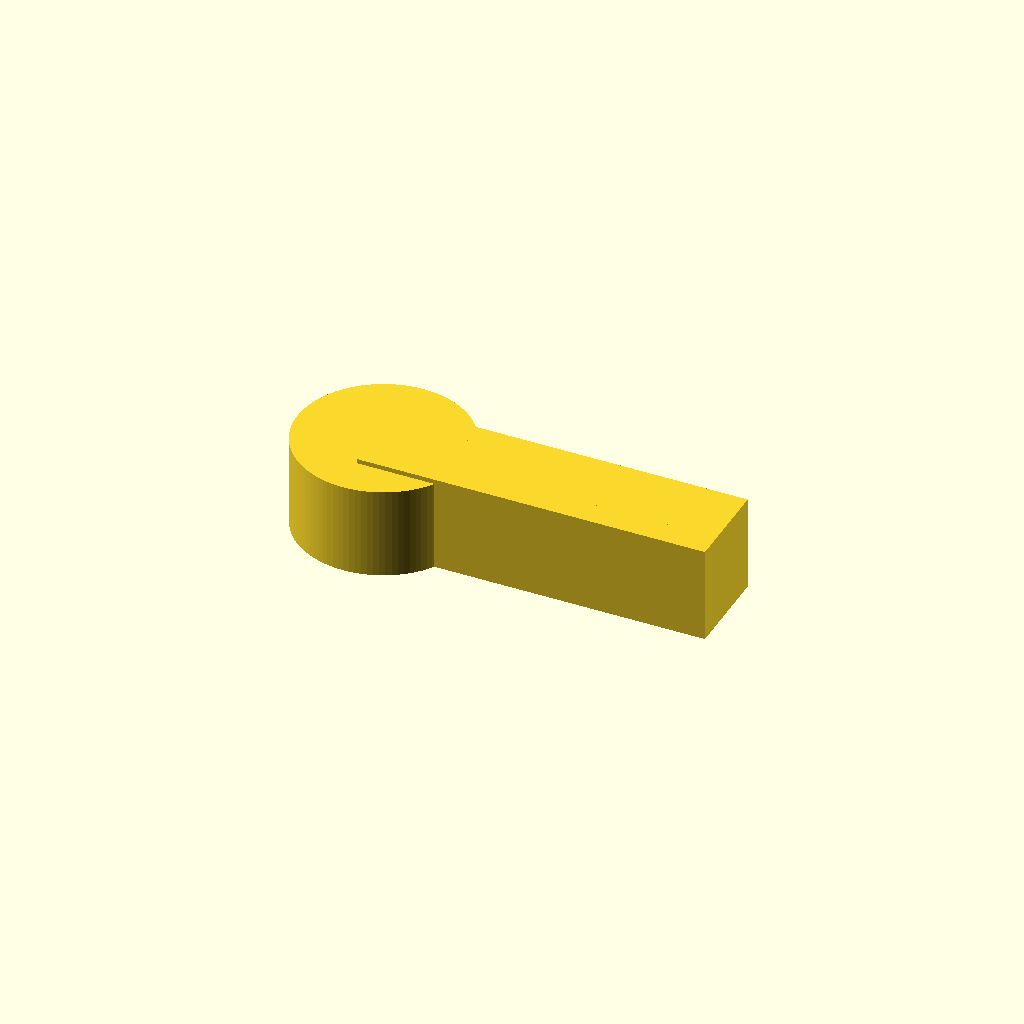
Cell 1: rendered with the file's own defaults.
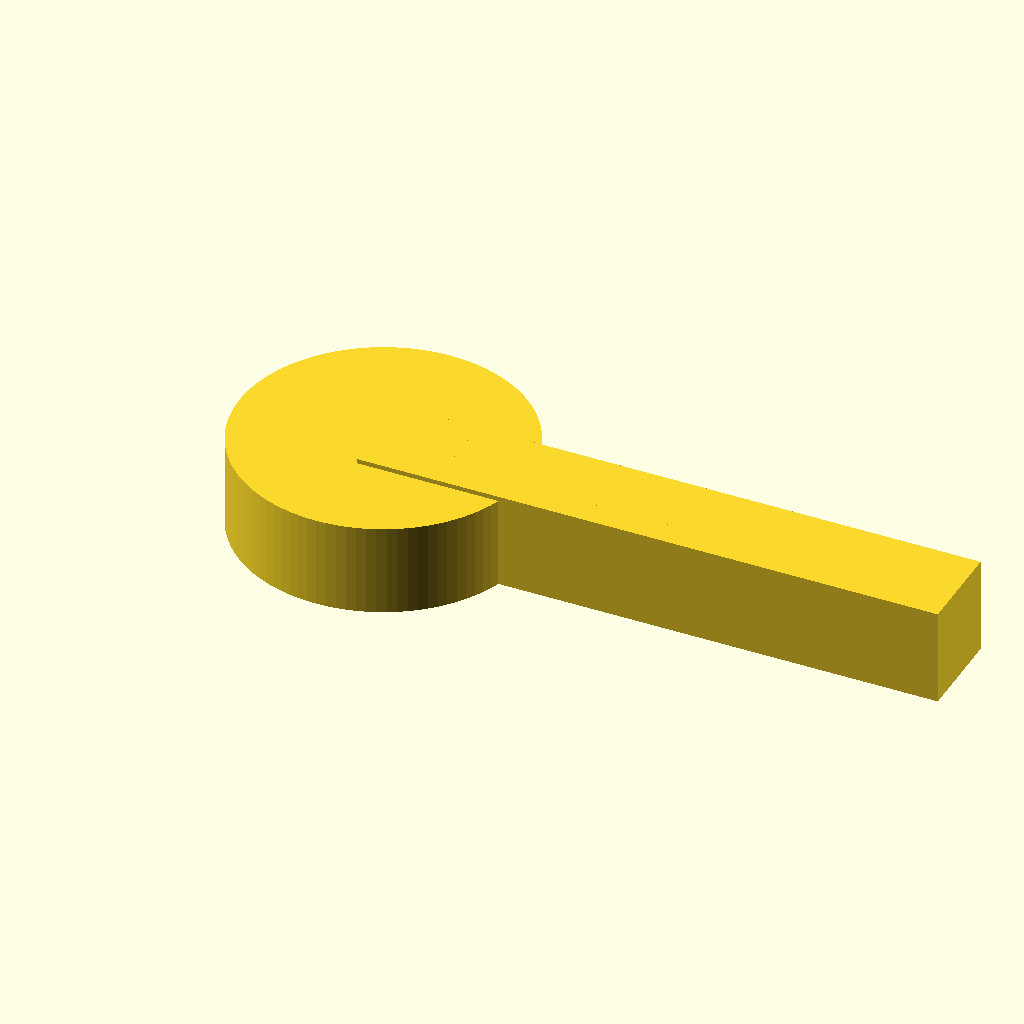
Cell 2 — rod_id set to 25.4, the other parameters unchanged.
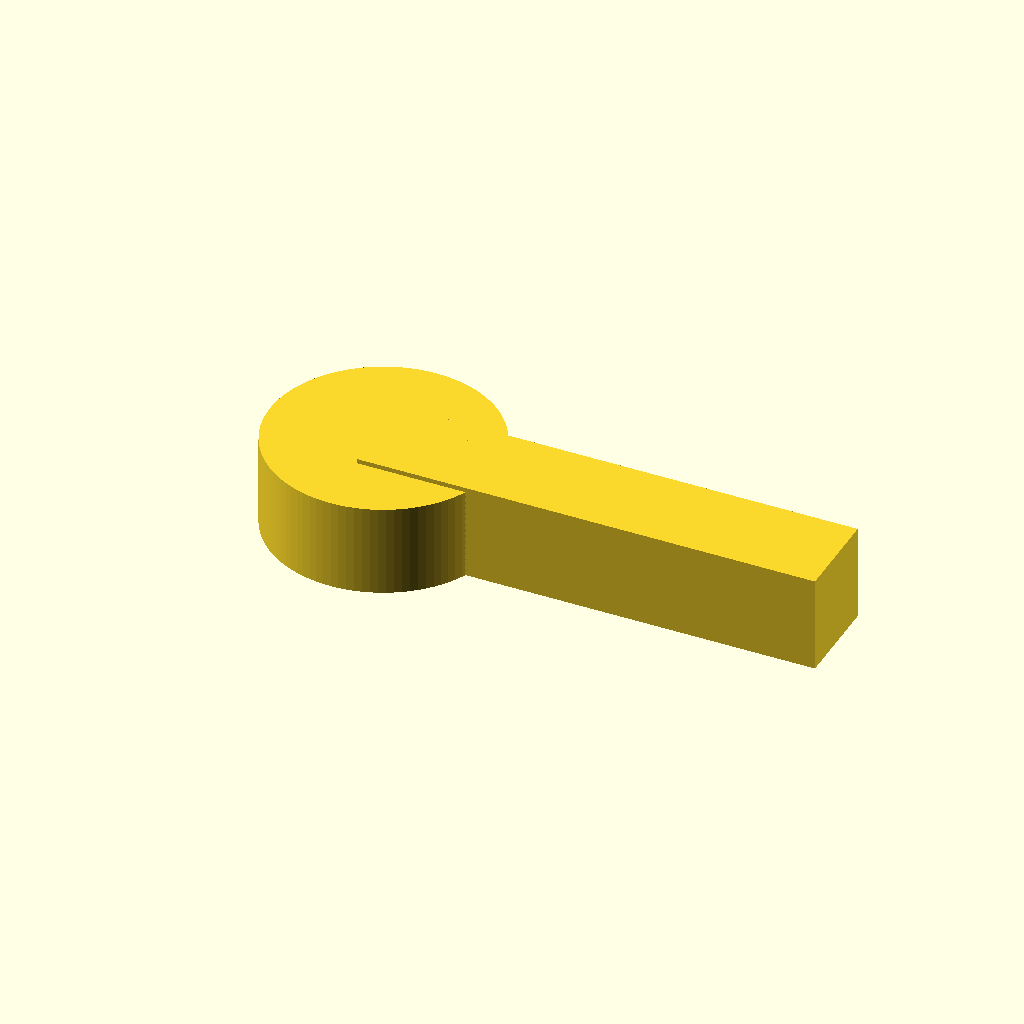
Cell 3 — rod_wall set to 6, the other parameters unchanged.
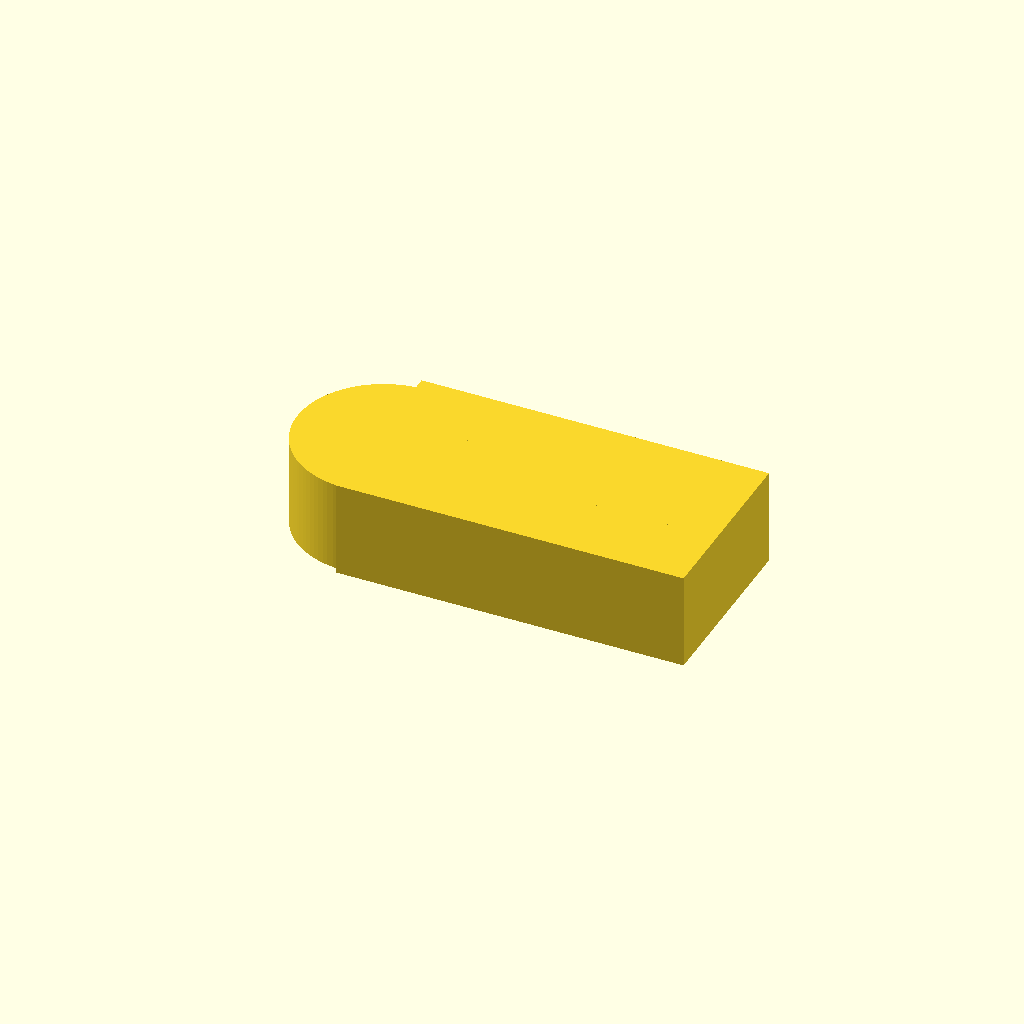
Cell 4 — ring_open set to 20, the other parameters unchanged.
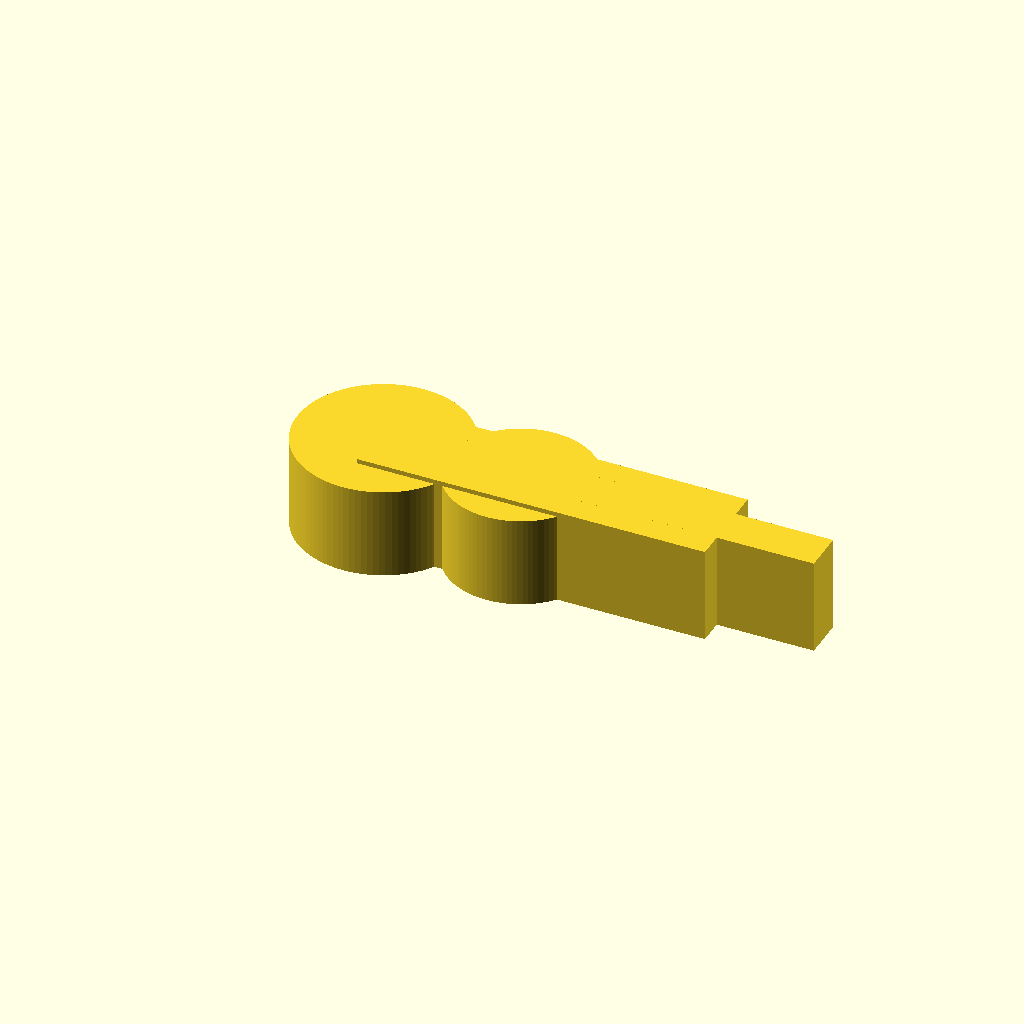
Cell 5: the same model with tubing_id = 12.
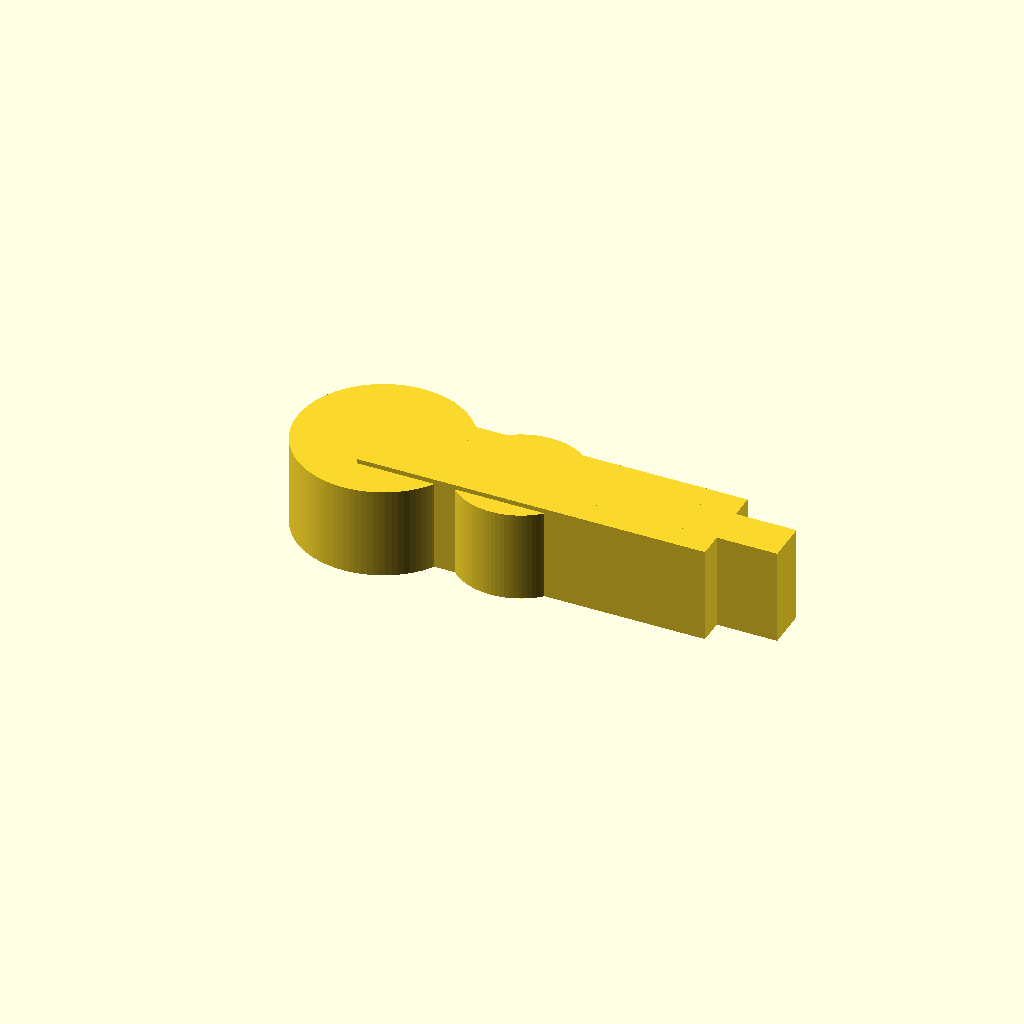
Cell 6 — tubing_wall set to 4, the other parameters unchanged.
One fixed orthographic camera (rotation 55°, 0°, 25°; colour scheme Cornfield) for every cell.
Source of the model, bench/results/gpu-v6-g5/code/scadcoder-v6/rod_tubing_clip_s7_a1.scad:
// Snap-on clip that holds a piece of tubing next to a 12.7 mm (1/2 inch) lab stand rod.
// Printed flat: a 10 mm tall extrusion (Z) of a 2-D profile in the XY plane.
//
// Profile (in the XY plane):
//   1) A rod ring with 12.7 mm inner diameter and 3 mm wall (18.7 mm outer diameter),
//      centred at the origin, with a 10 mm wide opening cut out of its -X side
//      (everything with x < 0 and -5 < y < 5 is removed from this ring).
//      This snaps onto the rod.
//   2) A tubing ring with 6 mm inner diameter and 2 mm wall, centred at x = 15, y = 0,
//      with a 4.5 mm wide opening cut out of its +X side (x > 15 and -2.25 < y < 2.25).
//   3) A solid bridge 6 mm wide (Y) between x = 8 and x = 12 that joins the two rings
//      without blocking either ring's hole.

// ---------- Parameters ----------
rod_id        = 12.7;   // stand rod inner diameter
rod_wall      = 3;      // stand rod ring wall thickness
ring_open     = 10;     // stand rod ring opening width (along Y)
ring_open_x   = -0;     // stand rod ring opening centre X

tubing_id     = 6;      // tubing inner diameter
tubing_wall   = 2;      // tubing ring wall thickness
tubing_open   = 4.5;    // tubing ring opening width (along Y)
tubing_x      = 15;     // tubing ring centre X

bridge_w      = 6;      // bridge width (along Y)
bridge_x1     = 8;      // bridge start X
bridge_x2     = 12;     // bridge end X

eps           = 0.5;    // cutter overshoot past faces
$fn           = 96;     // curve resolution

// ---------- Derived ----------
rod_od    = rod_id + 2 * rod_wall;   // 18.7 mm
tubing_od = tubing_id + 2 * tubing_wall; // 10 mm

// ---------- Profile ----------
difference() {
    union() {
        // Stand rod ring
        translate([0, 0, 0])
            cylinder(d = rod_od, h = 10);
        // Stand rod ring opening (x < 0, -ring_open/2 < y < ring_open/2)
        translate([ring_open_x - eps, -ring_open / 2, 0])
            cube([eps + 2 * rod_od, ring_open, 10 + eps]);

        // Tubing ring
        translate([tubing_x, 0, 0])
            cylinder(d = tubing_od, h = 10);
        // Tubing ring opening (x > tubing_x, -tubing_open/2 < y < tubing_open/2)
        translate([tubing_x + eps, -tubing_open / 2, 0])
            cube([eps + 2 * tubing_od, tubing_open, 10 + eps]);

        // Solid bridge between x = 8 and x = 12
        translate([bridge_x1, -bridge_w / 2, 0])
            cube([bridge_x2 - bridge_x1 + eps, bridge_w, 10 + eps]);
    }
}
Parameter table extracted from the source (name, type, default, range or options):
rod_id: number, default 12.7
rod_wall: number, default 3
ring_open: number, default 10
ring_open_x: number, default 0
tubing_id: number, default 6
tubing_wall: number, default 2
tubing_open: number, default 4.5
tubing_x: number, default 15
bridge_w: number, default 6
bridge_x1: number, default 8
bridge_x2: number, default 12
eps: number, default 0.5
